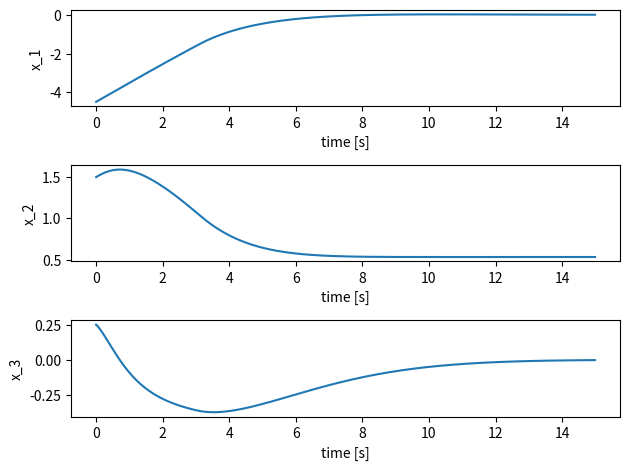
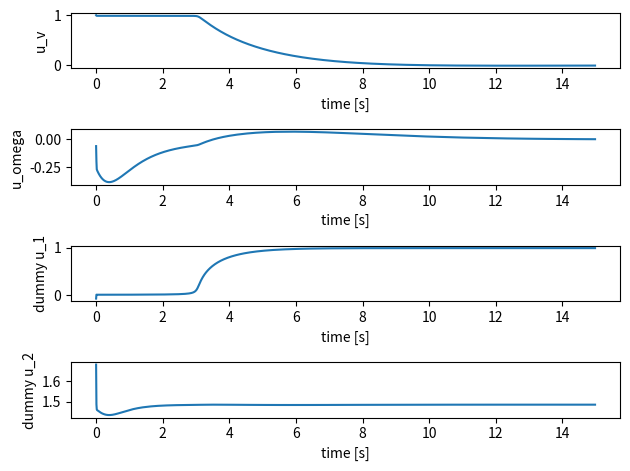
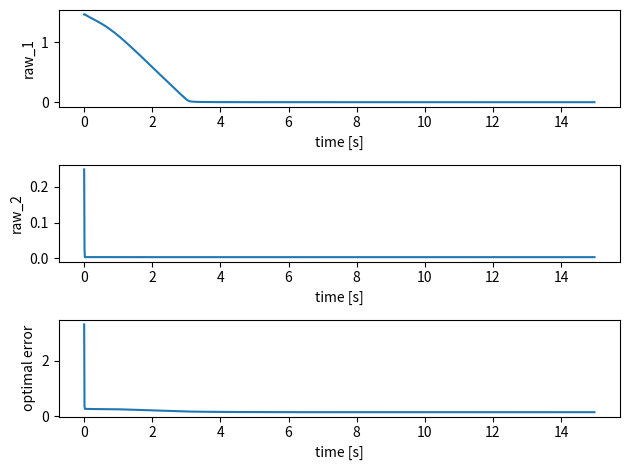
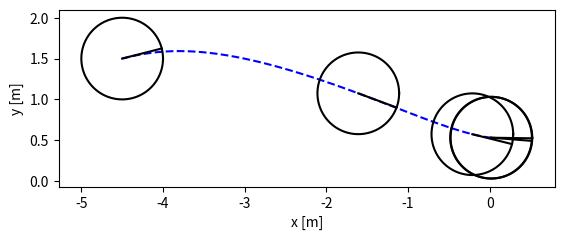

These figures' Python source, in order:
import numpy as np
import matplotlib.pyplot as plt
import math

class TwoWheeledSystem():
    """SampleSystem, this is the simulator
    Attributes
    -----------
    x_1 : float
        system state 1
    x_2 : float
        system state 2
    history_x_1 : list
        time history of system state 1 (x_1)
    history_x_2 : list
        time history of system state 2 (x_2)
    """
    def __init__(self, init_x_1=0., init_x_2=0., init_x_3=0.):
        """
        Palameters
        -----------
        init_x_1 : float, optional
            initial value of x_1, default is 0.
        init_x_2 : float, optional
            initial value of x_2, default is 0.
        init_x_3 : float, optional
            initial value of x_3, default is 0.
        """
        self.x_1 = init_x_1
        self.x_2 = init_x_2
        self.x_3 = init_x_3
        self.history_x_1 = [init_x_1]
        self.history_x_2 = [init_x_2]
        self.history_x_3 = [init_x_3]

    def update_state(self, u_1, u_2, dt=0.01):
        """
        Palameters
        ------------
        u_1 : float
            input of system in some cases this means the reference, u_velocity
        u_2 : float
            input of system in some cases this means the reference, u_omega
        dt : float in seconds, optional
            sampling time of simulation, default is 0.01 [s]
        """
        # for theta 1, theta 1 dot, theta 2, theta 2 dot
        k0 = [0.0 for _ in range(3)]
        k1 = [0.0 for _ in range(3)]
        k2 = [0.0 for _ in range(3)]
        k3 = [0.0 for _ in range(3)]

        functions = [self._func_x_1, self._func_x_2, self._func_x_3]

        # solve Runge-Kutta
        for i, func in enumerate(functions):
            k0[i] = dt * func(self.x_1, self.x_2, self.x_3, u_1, u_2)
        
        for i, func in enumerate(functions):
            k1[i] = dt * func(self.x_1 + k0[0]/2., self.x_2 + k0[1]/2., self.x_3 + k0[2]/2., u_1, u_2)
        
        for i, func in enumerate(functions):
            k2[i] = dt * func(self.x_1 + k0[0]/2., self.x_2 + k0[1]/2., self.x_3 + k0[2]/2., u_1, u_2)
        
        for i, func in enumerate(functions):
            k3[i] =  dt * func(self.x_1 + k2[0], self.x_2 + k2[1], self.x_3 + k2[2], u_1, u_2)
        
        self.x_1 += (k0[0] + 2. * k1[0] + 2. * k2[0] + k3[0]) / 6.
        self.x_2 += (k0[1] + 2. * k1[1] + 2. * k2[1] + k3[1]) / 6.
        self.x_3 += (k0[2] + 2. * k1[2] + 2. * k2[2] + k3[2]) / 6.
    
        # save
        self.history_x_1.append(self.x_1)
        self.history_x_2.append(self.x_2)
        self.history_x_3.append(self.x_3)      

    def _func_x_1(self, y_1, y_2, y_3, u_1, u_2):
        """
        Parameters
        ------------
        y_1 : float
        y_2 : float
        y_3 : float
        u_1 : float
            system input
        u_2 : float
            system input
        """
        y_dot = math.cos(y_3) * u_1
        return y_dot
    
    def _func_x_2(self, y_1, y_2, y_3, u_1, u_2):
        """
        Parameters
        ------------
        y_1 : float
        y_2 : float
        y_3 : float
        u_1 : float
            system input
        u_2 : float
            system input
        """
        y_dot = math.sin(y_3) * u_1
        return y_dot
    
    def _func_x_3(self, y_1, y_2, y_3, u_1, u_2):
        """
        Parameters
        ------------
        y_1 : float
        y_2 : float
        y_3 : float
        u_1 : float
            system input
        u_2 : float
            system input
        """
        y_dot = u_2
        return y_dot

class NMPCSimulatorSystem():
    """SimulatorSystem for nmpc, this is the simulator of nmpc
    the reason why I seperate the real simulator and nmpc's simulator is sometimes the modeling error, disturbance can include in real simulator
    Attributes
    -----------
    None

    """
    def __init__(self):
        """
        Parameters
        -----------
        None
        """
        pass

    def calc_predict_and_adjoint_state(self, x_1, x_2, x_3, u_1s, u_2s, N, dt):
        """main
        Parameters
        ------------
        x_1 : float
            current state
        x_2 : float
            current state
        x_3 : float
            current state
        u_1s : list of float
            estimated optimal input Us for N steps
        u_2s : list of float
            estimated optimal input Us for N steps
        N : int
            predict step
        dt : float
            sampling time

        Returns
        --------
        x_1s : list of float
            predicted x_1s for N steps
        x_2s : list of float
            predicted x_2s for N steps
        x_3s : list of float
            predicted x_3s for N steps
        lam_1s : list of float
            adjoint state of x_1s, lam_1s for N steps
        lam_2s : list of float
            adjoint state of x_2s, lam_2s for N steps
        lam_3s : list of float
            adjoint state of x_3s, lam_3s for N steps
        """
        x_1s, x_2s, x_3s = self._calc_predict_states(x_1, x_2, x_3, u_1s, u_2s, N, dt) # by usin state equation
        lam_1s, lam_2s, lam_3s = self._calc_adjoint_states(x_1s, x_2s, x_3s, u_1s, u_2s, N, dt) # by using adjoint equation

        return x_1s, x_2s, x_3s, lam_1s, lam_2s, lam_3s

    def _calc_predict_states(self, x_1, x_2, x_3, u_1s, u_2s, N, dt):
        """ 
        Parameters
        ------------
        x_1 : float
            current state
        x_2 : float
            current state
        x_3 : float
            current state
        u_1s : list of float
            estimated optimal input Us for N steps
        u_2s : list of float
            estimated optimal input Us for N steps
        N : int
            predict step
        dt : float
            sampling time
            
        Returns
        --------
        x_1s : list of float
            predicted x_1s for N steps
        x_2s : list of float
            predicted x_2s for N steps
        x_3s : list of float
            predicted x_3s for N steps
        """
        # initial state
        x_1s = [x_1]
        x_2s = [x_2]
        x_3s = [x_3]

        for i in range(N):
            temp_x_1, temp_x_2, temp_x_3 = self._predict_state_with_oylar(x_1s[i], x_2s[i], x_3s[i], u_1s[i], u_2s[i], dt)
            x_1s.append(temp_x_1)
            x_2s.append(temp_x_2)
            x_3s.append(temp_x_3)

        return x_1s, x_2s, x_3s

    def _calc_adjoint_states(self, x_1s, x_2s, x_3s, u_1s, u_2s, N, dt):
        """
        Parameters
        ------------
        x_1s : list of float
            predicted x_1s for N steps
        x_2s : list of float
            predicted x_2s for N steps
        x_3s : list of float
            predicted x_3s for N steps
        u_1s : list of float
            estimated optimal input Us for N steps
        u_2s : list of float
            estimated optimal input Us for N steps
        N : int
            predict step
        dt : float
            sampling time
            
        Returns
        --------
        lam_1s : list of float
            adjoint state of x_1s, lam_1s for N steps
        lam_2s : list of float
            adjoint state of x_2s, lam_2s for N steps
        lam_3s : list of float
            adjoint state of x_2s, lam_2s for N steps
        """
        # final state
        # final_state_func
        lam_1s = [x_1s[-1]]
        lam_2s = [x_2s[-1]]
        lam_3s = [x_3s[-1]]

        for i in range(N-1, 0, -1): 
            temp_lam_1, temp_lam_2, temp_lam_3 = self._adjoint_state_with_oylar(x_1s[i], x_2s[i], x_3s[i], lam_1s[0] ,lam_2s[0], lam_3s[0], u_1s[i], u_2s[i], dt)
            lam_1s.insert(0, temp_lam_1)
            lam_2s.insert(0, temp_lam_2)
            lam_3s.insert(0, temp_lam_3)

        return lam_1s, lam_2s, lam_3s

    def final_state_func(self):
        """this func usually need
        """
        pass

    def _predict_state_with_oylar(self, x_1, x_2, x_3, u_1, u_2, dt):
        """in this case this function is the same as simulator
        Parameters
        ------------
        x_1 : float
            system state
        x_2 : float
            system state
        x_3 : float
            system state
        u_1 : float
            system input
        u_2 : float
            system input
        dt : float in seconds
            sampling time
        Returns
        --------
        next_x_1 : float
            next state, x_1 calculated by using state equation
        next_x_2 : float
            next state, x_2 calculated by using state equation
        next_x_3 : float
            next state, x_3 calculated by using state equation
        """
        k0 = [0. for _ in range(3)]

        functions = [self.func_x_1, self.func_x_2, self.func_x_3]

        for i, func in enumerate(functions):
            k0[i] = dt * func(x_1, x_2, x_3, u_1, u_2)
                
        next_x_1 = x_1 + k0[0]
        next_x_2 = x_2 + k0[1]
        next_x_3 = x_3 + k0[2]

        return next_x_1, next_x_2, next_x_3

    def func_x_1(self, y_1, y_2, y_3, u_1, u_2):
        """
        Parameters
        ------------
        y_1 : float
        y_2 : float
        y_3 : float
        u_1 : float
            system input
        u_2 : float
            system input
        """
        y_dot = math.cos(y_3) * u_1
        return y_dot
    
    def func_x_2(self, y_1, y_2, y_3, u_1, u_2):
        """
        Parameters
        ------------
        y_1 : float
        y_2 : float
        y_3 : float
        u_1 : float
            system input
        u_2 : float
            system input
        """
        y_dot = math.sin(y_3) * u_1
        return y_dot
    
    def func_x_3(self, y_1, y_2, y_3, u_1, u_2):
        """
        Parameters
        ------------
        y_1 : float
        y_2 : float
        y_3 : float
        u_1 : float
            system input
        u_2 : float
            system input
        """
        y_dot = u_2
        return y_dot

    def _adjoint_state_with_oylar(self, x_1, x_2, x_3, lam_1, lam_2, lam_3, u_1, u_2, dt):
        """
        Parameters
        ------------
        x_1 : float
            system state
        x_2 : float
            system state
        x_3 : float
            system state
        lam_1 : float
            adjoint state
        lam_2 : float
            adjoint state
        lam_3 : float
            adjoint state
        u_1 : float
            system input
        u_2 : float
            system input
        dt : float in seconds
            sampling time
        Returns
        --------
        pre_lam_1 : float
            pre, 1 step before lam_1 calculated by using adjoint equation
        pre_lam_2 : float
            pre, 1 step before lam_2 calculated by using adjoint equation
        pre_lam_3 : float
            pre, 1 step before lam_3 calculated by using adjoint equation
        """
        k0 = [0. for _ in range(3)]

        functions = [self._func_lam_1, self._func_lam_2, self._func_lam_3]

        for i, func in enumerate(functions):
            k0[i] = dt * func(x_1, x_2, x_3, lam_1, lam_2, lam_3, u_1, u_2)
                
        pre_lam_1 = lam_1 + k0[0]
        pre_lam_2 = lam_2 + k0[1]
        pre_lam_3 = lam_3 + k0[2]

        return pre_lam_1, pre_lam_2, pre_lam_3

    def _func_lam_1(self, y_1, y_2, y_3, y_4, y_5, y_6, u_1, u_2):
        """calculating -\dot{lam_1}
        Parameters
        ------------
        y_1 : float
            means x_1
        y_2 : float
            means x_2
        y_3 : float
            means x_3
        y_4 : float
            means lam_1
        y_5 : float
            means lam_2
        y_6 : float
            means lam_3
        u_1 : float
            means system input
        u_2 : float
            means system input
        Returns
        ---------
        y_dot : float
            means -\dot{lam_1}
        """
        y_dot = 0.
        return y_dot

    def _func_lam_2(self, y_1, y_2, y_3, y_4, y_5, y_6, u_1, u_2):
        """calculating -\dot{lam_2}
        Parameters
        ------------
        y_1 : float
            means x_1
        y_2 : float
            means x_2
        y_3 : float
            means x_3
        y_4 : float
            means lam_1
        y_5 : float
            means lam_2
        y_6 : float
            means lam_3
        u_1 : float
            means system input
        u_2 : float
            means system input
        Returns
        ---------
        y_dot : float
            means -\dot{lam_2}
        """
        y_dot = 0.
        return y_dot

    def _func_lam_3(self, y_1, y_2, y_3, y_4, y_5, y_6, u_1, u_2):
        """calculating -\dot{lam_3}
        Parameters
        ------------
        y_1 : float
            means x_1
        y_2 : float
            means x_2
        y_3 : float
            means x_3
        y_4 : float
            means lam_1
        y_5 : float
            means lam_2
        y_6 : float
            means lam_3
        u_1 : float
            means system input
        u_2 : float
            means system input
        Returns
        ---------
        y_dot : float
            means -\dot{lam_3}
        """
        y_dot = - y_4 * math.sin(y_3) * u_1 + y_5 * math.cos(y_3) * u_1 
        return y_dot

class NMPCController_with_CGMRES():
    """
    Attributes
    ------------
    zeta : float
        gain of optimal answer stability
    ht : float
        update value of NMPC this should be decided by zeta
    tf : float
        predict time
    alpha : float
        gain of predict time
    N : int
        predicte step, discritize value
    threshold : float
        cgmres's threshold value
    input_num : int
        system input length, this should include dummy u and constraint variables
    max_iteration : int
        decide by the solved matrix size
    simulator : NMPCSimulatorSystem class
    u_1s : list of float
        estimated optimal system input
    u_2s : list of float
        estimated optimal system input
    dummy_u_1s : list of float
        estimated dummy input
    dummy_u_2s : list of float
        estimated dummy input
    raw_1s : list of float
        estimated constraint variable
    raw_2s : list of float
        estimated constraint variable
    history_u_1 : list of float
        time history of actual system input
    history_u_2 : list of float
        time history of actual system input
    history_dummy_u_1 : list of float
        time history of actual dummy u_1
    history_dummy_u_2 : list of float
        time history of actual dummy u_2
    history_raw_1 : list of float
        time history of actual raw_1
    history_raw_2 : list of float
        time history of actual raw_2
    history_f : list of float
        time history of error of optimal
    """
    def __init__(self):
        """
        Parameters
        -----------
        None
        """
        # parameters
        self.zeta = 100. # 安定化ゲイン
        self.ht = 0.01 # 差分近似の幅
        self.tf = 1. # 最終時間
        self.alpha = 0.5 # 時間の上昇ゲイン
        self.N = 10 # 分割数
        self.threshold = 0.001 # break値

        self.input_num = 6 # dummy, 制約条件に対するuにも合わせた入力の数
        self.max_iteration = self.input_num * self.N

        # simulator
        self.simulator = NMPCSimulatorSystem()

        # initial
        self.u_1s = np.ones(self.N) * 1.
        self.u_2s = np.ones(self.N) * 0.1
        self.dummy_u_1s = np.ones(self.N) * 0.1
        self.dummy_u_2s = np.ones(self.N) * 2.5
        self.raw_1s = np.ones(self.N) * 0.8
        self.raw_2s = np.ones(self.N) * 0.8

        # for fig
        self.history_u_1 = []
        self.history_u_2 = []
        self.history_dummy_u_1 = []
        self.history_dummy_u_2 = []
        self.history_raw_1 = []
        self.history_raw_2 = []
        self.history_f = []

    def calc_input(self, x_1, x_2, x_3, time):
        """
        Parameters
        ------------
        x_1 : float
            current state
        x_2 : float
            current state
        x_3 : float
            current state
        time : float in seconds
            now time
        Returns
        --------
        u_1s : list of float
            estimated optimal system input
        u_2s : list of float
            estimated optimal system input
        """
        # calculating sampling time
        dt = self.tf * (1. - np.exp(-self.alpha * time)) / float(self.N)

        # x_dot
        x_1_dot = self.simulator.func_x_1(x_1, x_2,  x_3, self.u_1s[0], self.u_2s[0])
        x_2_dot = self.simulator.func_x_2(x_1, x_2, x_3, self.u_1s[0], self.u_2s[0])
        x_3_dot = self.simulator.func_x_3(x_1, x_2, x_3, self.u_1s[0], self.u_2s[0])

        dx_1 = x_1_dot * self.ht
        dx_2 = x_2_dot * self.ht
        dx_3 = x_3_dot * self.ht

        x_1s, x_2s, x_3s, lam_1s, lam_2s, lam_3s = self.simulator.calc_predict_and_adjoint_state(x_1 + dx_1, x_2 + dx_2,  x_3 + dx_3, self.u_1s, self.u_2s, self.N, dt)
        
        # Fxt
        Fxt = self._calc_f(x_1s, x_2s, x_3s, lam_1s, lam_2s, lam_3s, self.u_1s, self.u_2s, self.dummy_u_1s,  self.dummy_u_2s,
                            self.raw_1s, self.raw_2s, self.N, dt)

        # F
        x_1s, x_2s, x_3s, lam_1s, lam_2s, lam_3s = self.simulator.calc_predict_and_adjoint_state(x_1, x_2, x_3, self.u_1s, self.u_2s, self.N, dt)

        F = self._calc_f(x_1s, x_2s, x_3s, lam_1s, lam_2s, lam_3s, self.u_1s, self.u_2s, self.dummy_u_1s,  self.dummy_u_2s,
                            self.raw_1s, self.raw_2s, self.N, dt)

        right = -self.zeta * F - ((Fxt - F) / self.ht)

        du_1 = self.u_1s * self.ht
        du_2 = self.u_2s * self.ht
        ddummy_u_1 = self.dummy_u_1s * self.ht
        ddummy_u_2 = self.dummy_u_2s * self.ht
        draw_1 = self.raw_1s * self.ht
        draw_2 = self.raw_2s * self.ht

        x_1s, x_2s, x_3s, lam_1s, lam_2s, lam_3s = self.simulator.calc_predict_and_adjoint_state(x_1 + dx_1, x_2 + dx_2, x_3 + dx_3, self.u_1s + du_1, self.u_2s + du_2, self.N, dt)

        Fuxt = self._calc_f(x_1s, x_2s, x_3s, lam_1s, lam_2s, lam_3s, self.u_1s + du_1, self.u_2s + du_2, self.dummy_u_1s + ddummy_u_1,  self.dummy_u_2s + ddummy_u_2, 
                           self.raw_1s + draw_1, self.raw_2s + draw_2, self.N, dt)

        left = ((Fuxt - Fxt) / self.ht)

        # calculationg cgmres
        r0 = right - left
        r0_norm = np.linalg.norm(r0)
        
        vs = np.zeros((self.max_iteration, self.max_iteration + 1)) # 数×iterarion回数
        
        vs[:, 0] = r0 / r0_norm # 最初の基底を算出

        hs = np.zeros((self.max_iteration + 1, self.max_iteration + 1))

        e = np.zeros((self.max_iteration + 1, 1)) # in this case the state is 3(u and dummy_u)
        e[0] = 1.

        for i in range(self.max_iteration):
            du_1 = vs[::self.input_num, i] * self.ht
            du_2 = vs[1::self.input_num, i] * self.ht
            ddummy_u_1 = vs[2::self.input_num, i] * self.ht
            ddummy_u_2 = vs[3::self.input_num, i] * self.ht            
            draw_1 = vs[4::self.input_num, i] * self.ht
            draw_2 = vs[5::self.input_num, i] * self.ht

            x_1s, x_2s, x_3s, lam_1s, lam_2s, lam_3s = self.simulator.calc_predict_and_adjoint_state(x_1 + dx_1, x_2 + dx_2, x_3 + dx_3, self.u_1s + du_1, self.u_2s + du_2, self.N, dt)

            Fuxt = self._calc_f(x_1s, x_2s, x_3s, lam_1s, lam_2s, lam_3s, self.u_1s + du_1, self.u_2s + du_2, self.dummy_u_1s + ddummy_u_1,  self.dummy_u_2s + ddummy_u_2, 
                           self.raw_1s + draw_1, self.raw_2s + draw_2, self.N, dt)

            Av = (( Fuxt - Fxt) / self.ht)

            sum_Av = np.zeros(self.max_iteration)

            for j in range(i + 1): # グラムシュミットの直交化法です、和を取って差分を取って算出します
                hs[j, i] = np.dot(Av, vs[:, j])
                sum_Av = sum_Av + hs[j, i] * vs[:, j]

            v_est = Av - sum_Av

            hs[i+1, i] = np.linalg.norm(v_est)

            vs[:, i+1] = v_est / hs[i+1, i]

            inv_hs = np.linalg.pinv(hs[:i+1, :i]) # この辺は教科書（実時間の方）にのっています
            ys = np.dot(inv_hs, r0_norm * e[:i+1])

            judge_value = r0_norm * e[:i+1] - np.dot(hs[:i+1, :i], ys[:i])

            if np.linalg.norm(judge_value) < self.threshold or i == self.max_iteration-1:
                update_value = np.dot(vs[:, :i-1], ys_pre[:i-1]).flatten()
                du_1_new = du_1 + update_value[::self.input_num]
                du_2_new = du_2 + update_value[1::self.input_num]
                ddummy_u_1_new = ddummy_u_1 + update_value[2::self.input_num]
                ddummy_u_2_new = ddummy_u_2 + update_value[3::self.input_num]
                draw_1_new = draw_1 + update_value[4::self.input_num]
                draw_2_new = draw_2 + update_value[5::self.input_num]
                break

            ys_pre = ys
        
        # update
        self.u_1s += du_1_new * self.ht
        self.u_2s += du_2_new * self.ht
        self.dummy_u_1s += ddummy_u_1_new * self.ht
        self.dummy_u_2s += ddummy_u_2_new * self.ht
        self.raw_1s += draw_1_new * self.ht
        self.raw_2s += draw_2_new * self.ht

        x_1s, x_2s, x_3s, lam_1s, lam_2s, lam_3s = self.simulator.calc_predict_and_adjoint_state(x_1, x_2, x_3, self.u_1s, self.u_2s, self.N, dt)

        F = self._calc_f(x_1s, x_2s, x_3s, lam_1s, lam_2s, lam_3s, self.u_1s, self.u_2s, self.dummy_u_1s,  self.dummy_u_2s,
                         self.raw_1s, self.raw_2s, self.N, dt)

        print("check F = {0}".format(np.linalg.norm(F)))

        # for save
        self.history_f.append(np.linalg.norm(F))
        self.history_u_1.append(self.u_1s[0])
        self.history_u_2.append(self.u_2s[0])
        self.history_dummy_u_1.append(self.dummy_u_1s[0])
        self.history_dummy_u_2.append(self.dummy_u_2s[0])
        self.history_raw_1.append(self.raw_1s[0])
        self.history_raw_2.append(self.raw_2s[0])

        return self.u_1s, self.u_2s

    def _calc_f(self, x_1s, x_2s, x_3s, lam_1s, lam_2s, lam_3s, u_1s, u_2s, dummy_u_1s, dummy_u_2s, raw_1s, raw_2s, N, dt):
        """
        Parameters
        ------------
        x_1s : list of float
            predicted x_1s for N steps
        x_2s : list of float
            predicted x_2s for N steps
        x_3s : list of float
            predicted x_3s for N steps
        lam_1s : list of float
            adjoint state of x_1s, lam_1s for N steps
        lam_2s : list of float
            adjoint state of x_2s, lam_2s for N steps
        lam_3s : list of float
            adjoint state of x_2s, lam_3s for N steps
        u_1s : list of float
            estimated optimal system input
        u_2s : list of float
            estimated optimal system input
        dummy_u_1s : list of float
            estimated dummy input
        dummy_u_2s : list of float
            estimated dummy input
        raw_1s : list of float
            estimated constraint variable
        raw_2s : list of float
            estimated constraint variable
        N : int
            predict time step
        dt : float
            sampling time of system
        """
        F = []

        for i in range(N):
            F.append(u_1s[i] + lam_1s[i] * math.cos(x_3s[i]) + lam_2s[i] * math.sin(x_3s[i]) + 2 * raw_1s[i] * u_1s[i])
            F.append(u_2s[i] + lam_3s[i] + 2 * raw_2s[i] * u_2s[i])
            F.append(-0.01 + 2. * raw_1s[i] * dummy_u_1s[i])
            F.append(-0.01 + 2. * raw_2s[i] * dummy_u_2s[i])
            F.append(u_1s[i]**2 + dummy_u_1s[i]**2 - 1.**2)
            F.append(u_2s[i]**2 + dummy_u_2s[i]**2 - 1.5**2)
        
        return np.array(F)

def circle_make_with_angles(center_x, center_y, radius, angle):
    '''
    Create circle matrix with angle line matrix
    
    Parameters
    -------
    center_x : float
        the center x position of the circle
    center_y : float
        the center y position of the circle
    radius : float
    angle : float [rad]
    
    Returns
    -------
    circle xs : numpy.ndarray
    circle ys : numpy.ndarray
    angle line xs : numpy.ndarray
    angle line ys : numpy.ndarray
    '''

    point_num = 100 # 分解能

    circle_xs = []
    circle_ys = []

    for i in range(point_num + 1):
        circle_xs.append(center_x + radius * math.cos(i*2*math.pi/point_num))
        circle_ys.append(center_y + radius * math.sin(i*2*math.pi/point_num))

    angle_line_xs = [center_x, center_x + math.cos(angle) * radius]
    angle_line_ys = [center_y, center_y + math.sin(angle) * radius]

    return np.array(circle_xs), np.array(circle_ys), np.array(angle_line_xs), np.array(angle_line_ys)

def main():
    # simulation time
    dt = 0.01
    iteration_time = 15.
    iteration_num = int(iteration_time/dt)

    # plant
    plant_system = TwoWheeledSystem(init_x_1=-4.5, init_x_2=1.5, init_x_3=0.25)

    # controller
    controller = NMPCController_with_CGMRES()

    # for i in range(iteration_num)
    for i in range(1, iteration_num):
        time = float(i) * dt
        x_1 = plant_system.x_1
        x_2 = plant_system.x_2
        x_3 = plant_system.x_3
        # make input
        u_1s, u_2s = controller.calc_input(x_1, x_2, x_3, time)
        # update state
        plant_system.update_state(u_1s[0], u_2s[0])
    
    # figure
    # time history
    fig_p = plt.figure()
    fig_u = plt.figure()
    fig_f = plt.figure()

    # traj
    fig_t = plt.figure()
    fig_traj = fig_t.add_subplot(111)
    fig_traj.set_aspect('equal')

    x_1_fig = fig_p.add_subplot(311)
    x_2_fig = fig_p.add_subplot(312)
    x_3_fig = fig_p.add_subplot(313)

    u_1_fig = fig_u.add_subplot(411)
    u_2_fig = fig_u.add_subplot(412)
    dummy_1_fig = fig_u.add_subplot(413)
    dummy_2_fig = fig_u.add_subplot(414)

    raw_1_fig = fig_f.add_subplot(311)
    raw_2_fig = fig_f.add_subplot(312)
    f_fig = fig_f.add_subplot(313)

    x_1_fig.plot(np.arange(iteration_num)*dt, plant_system.history_x_1)
    x_1_fig.set_xlabel("time [s]")
    x_1_fig.set_ylabel("x_1")
    
    x_2_fig.plot(np.arange(iteration_num)*dt, plant_system.history_x_2)
    x_2_fig.set_xlabel("time [s]")
    x_2_fig.set_ylabel("x_2")

    x_3_fig.plot(np.arange(iteration_num)*dt, plant_system.history_x_3)
    x_3_fig.set_xlabel("time [s]")
    x_3_fig.set_ylabel("x_3")
    
    u_1_fig.plot(np.arange(iteration_num - 1)*dt, controller.history_u_1)
    u_1_fig.set_xlabel("time [s]")
    u_1_fig.set_ylabel("u_v")

    u_2_fig.plot(np.arange(iteration_num - 1)*dt, controller.history_u_2)
    u_2_fig.set_xlabel("time [s]")
    u_2_fig.set_ylabel("u_omega")

    dummy_1_fig.plot(np.arange(iteration_num - 1)*dt, controller.history_dummy_u_1)
    dummy_1_fig.set_xlabel("time [s]")
    dummy_1_fig.set_ylabel("dummy u_1")

    dummy_2_fig.plot(np.arange(iteration_num - 1)*dt, controller.history_dummy_u_2)
    dummy_2_fig.set_xlabel("time [s]")
    dummy_2_fig.set_ylabel("dummy u_2")

    raw_1_fig.plot(np.arange(iteration_num - 1)*dt, controller.history_raw_1)
    raw_1_fig.set_xlabel("time [s]")
    raw_1_fig.set_ylabel("raw_1")

    raw_2_fig.plot(np.arange(iteration_num - 1)*dt, controller.history_raw_2)
    raw_2_fig.set_xlabel("time [s]")
    raw_2_fig.set_ylabel("raw_2")

    f_fig.plot(np.arange(iteration_num - 1)*dt, controller.history_f)
    f_fig.set_xlabel("time [s]")
    f_fig.set_ylabel("optimal error")

    fig_traj.plot(plant_system.history_x_1, plant_system.history_x_2, color="b", linestyle="dashed")
    fig_traj.set_xlabel("x [m]")
    fig_traj.set_ylabel("y [m]")

    write_obj_num = 5
    count_num = int(iteration_num / write_obj_num)

    for i in np.arange(0, iteration_num, count_num):
        obj_xs, obj_ys, obj_line_xs, obj_line_ys = circle_make_with_angles(plant_system.history_x_1[i], plant_system.history_x_2[i], 0.5, plant_system.history_x_3[i])
        fig_traj.plot(obj_xs, obj_ys, color="k")
        fig_traj.plot(obj_line_xs, obj_line_ys, color="k")

    fig_p.tight_layout()
    fig_u.tight_layout()
    fig_f.tight_layout()

    plt.show()


if __name__ == "__main__":
    main()


    
